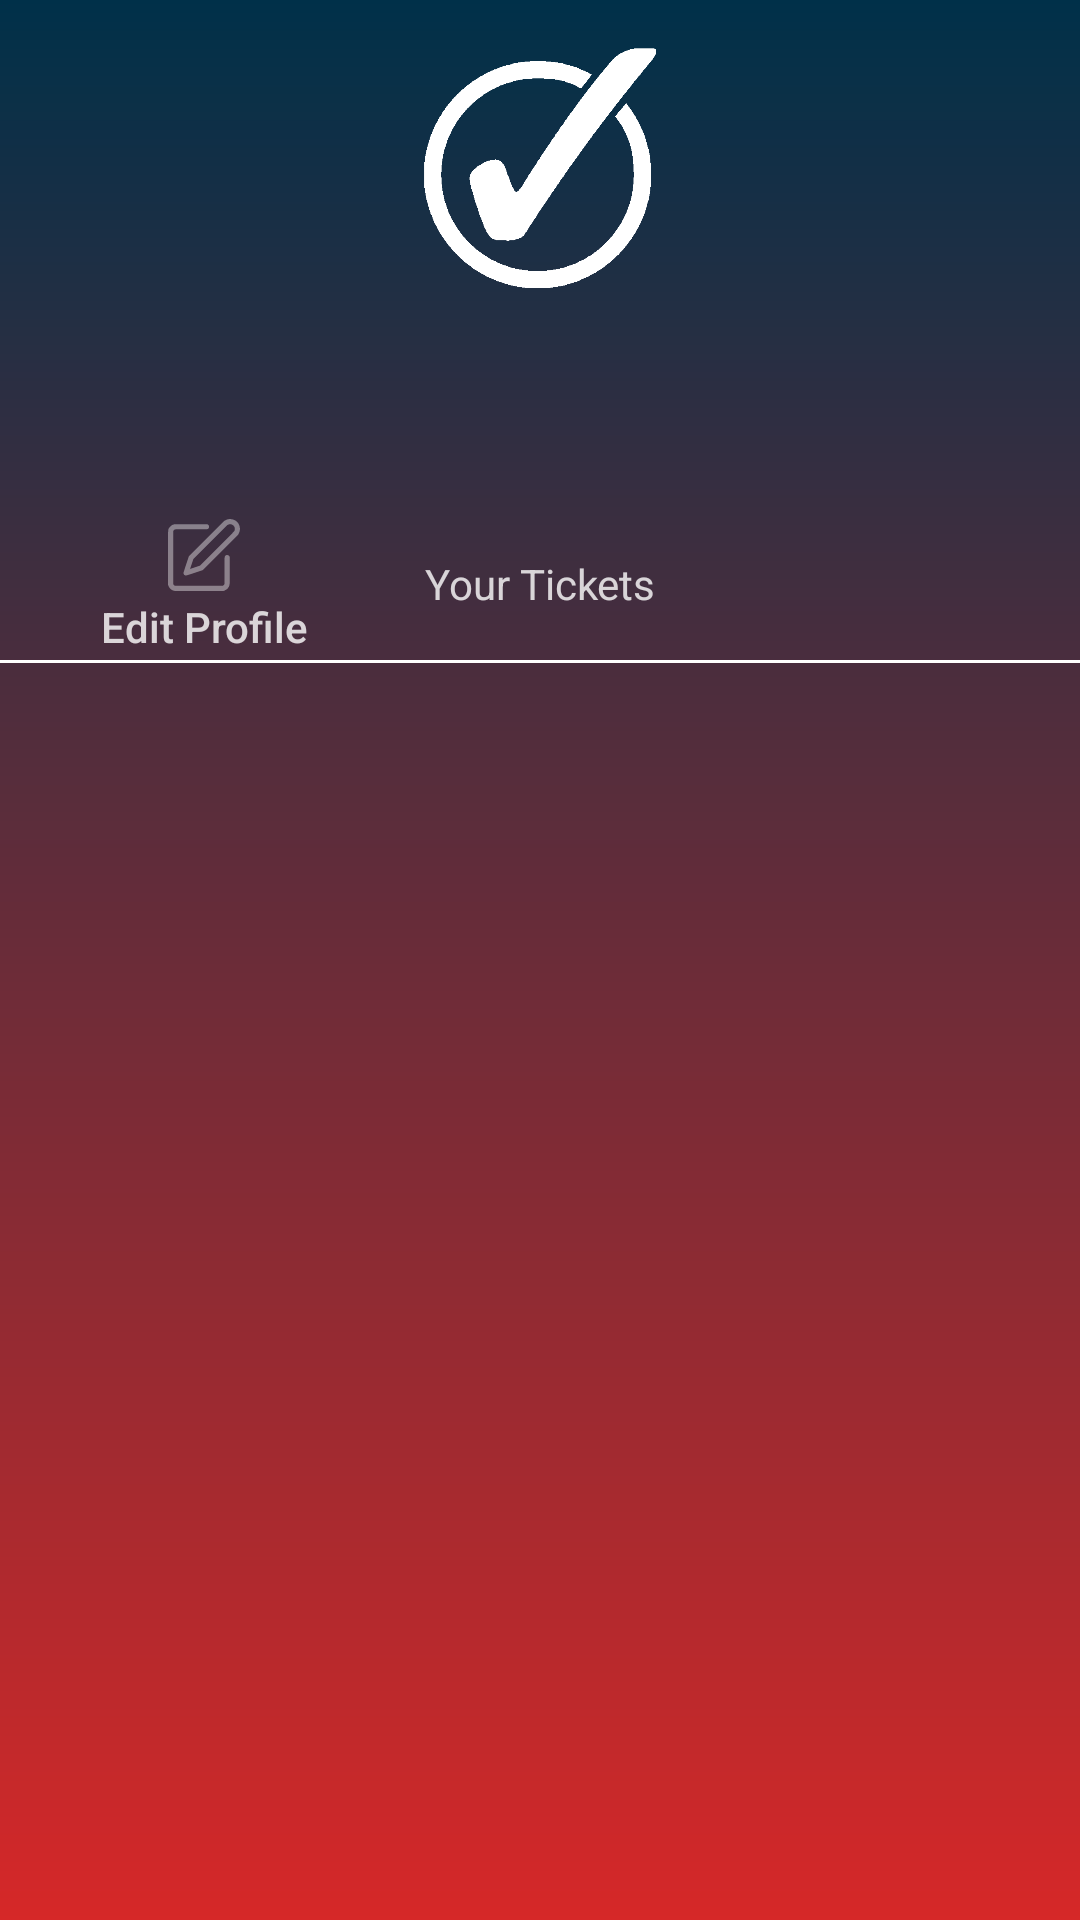

Layout XML and referenced resources for this Android screen:
<!-- AndroidManifest.xml: application theme Theme.TickIt -->
<!-- res/layout/activity_profile_page.xml -->
<?xml version="1.0" encoding="utf-8"?>
<androidx.constraintlayout.widget.ConstraintLayout xmlns:android="http://schemas.android.com/apk/res/android"
    xmlns:app="http://schemas.android.com/apk/res-auto"
    xmlns:tools="http://schemas.android.com/tools"
    android:layout_width="match_parent"
    android:layout_height="match_parent"
    android:background="@drawable/bg_main"
    tools:context=".ProfilePage">


    <androidx.constraintlayout.widget.Guideline
        android:id="@+id/guideline_left"
        android:layout_width="wrap_content"
        android:layout_height="wrap_content"
        android:orientation="vertical"
        app:layout_constraintGuide_begin="24dp" />

    <androidx.constraintlayout.widget.Guideline
        android:id="@+id/guideline_right"
        android:layout_width="wrap_content"
        android:layout_height="wrap_content"
        android:orientation="vertical"
        app:layout_constraintGuide_end="24dp" />


    <ImageView
        android:id="@+id/Logo"
        android:layout_width="88dp"
        android:layout_height="80dp"
        android:layout_marginTop="16dp"
        android:src="@drawable/white_check_mark_symbol_11549993297psg7f12raf"
        app:layout_constraintEnd_toStartOf="@+id/guideline_right"
        app:layout_constraintStart_toStartOf="@+id/guideline_left"
        app:layout_constraintTop_toTopOf="parent" />

    <TextView
        android:id="@+id/DisplayName"
        android:layout_width="wrap_content"
        android:layout_height="wrap_content"
        android:paddingTop="16dp"
        android:textColor="@color/text_details"
        app:layout_constraintTop_toBottomOf="@id/Logo"
        app:layout_constraintStart_toStartOf="@id/guideline_left"
        app:layout_constraintEnd_toStartOf="@id/guideline_right"/>

    <TextView
        android:id="@+id/DisplayAge"
        android:layout_width="wrap_content"
        android:layout_height="wrap_content"
        android:textColor="@color/text_details"
        app:layout_constraintTop_toBottomOf="@id/DisplayName"
        app:layout_constraintStart_toStartOf="@id/guideline_left"
        app:layout_constraintEnd_toStartOf="@id/guideline_right"/>

    <Button
        android:id="@+id/editprofile"
        android:layout_width="0dp"
        android:layout_height="wrap_content"
        android:layout_gravity="center"
        android:drawableTop="@drawable/ic_edit"
        android:text="Edit Profile"
        android:gravity="center"
        android:layout_marginRight="0dp"
        android:background="@android:color/transparent"
        android:textAllCaps="false"
        android:textColor="@color/text_details"
        app:layout_constraintBottom_toBottomOf="@+id/header_line"
        app:layout_constraintStart_toStartOf="@+id/guideline_left"
        app:layout_constraintStart_toEndOf="@+id/Logo" />

    <TextView
        android:id="@+id/DisplayEmail"
        android:layout_width="wrap_content"
        android:layout_height="wrap_content"
        android:textColor="@color/text_details"
        app:layout_constraintTop_toBottomOf="@id/DisplayAge"
        android:layout_marginTop="0dp"
        app:layout_constraintStart_toStartOf="@id/guideline_left"
        app:layout_constraintEnd_toStartOf="@id/guideline_right"
        />


    <View
        android:id="@+id/header_line"
        android:layout_width="0dp"
        android:layout_height="1dp"
        android:layout_marginTop="16dp"
        android:background="#fff"
        app:layout_constraintTop_toBottomOf="@id/textview11"
        tools:ignore="MissingConstraints" />

    <TextView
        android:id="@+id/textview11"
        android:layout_width="wrap_content"
        android:layout_height="wrap_content"
        android:text="Your Tickets"
        android:textColor="@color/text_details"
        app:layout_constraintStart_toStartOf="@id/guideline_left"
        app:layout_constraintEnd_toStartOf="@id/guideline_right"
        app:layout_constraintTop_toBottomOf="@id/DisplayEmail"
        android:layout_marginTop="16dp" />

    <ListView
        android:id="@+id/listview"
        android:layout_width="0dp"
        android:layout_height="0dp"
        android:layout_marginTop="16dp"
        app:layout_constraintEnd_toStartOf="@id/guideline_right"
        app:layout_constraintStart_toStartOf="@id/guideline_left"
        app:layout_constraintTop_toBottomOf="@id/header_line"
        app:layout_constraintBottom_toBottomOf="parent"/>

</androidx.constraintlayout.widget.ConstraintLayout>
<!-- resources referenced by this layout -->
<resources>
  <color name="text_details">#CCFFFFFF</color>
  <!-- drawable bg_main (drawable) -->
  <?xml version="1.0" encoding="utf-8"?>
  <shape xmlns:android="http://schemas.android.com/apk/res/android">
      <gradient
          android:startColor="@color/colorPrimary"
          android:endColor="@color/colorSecondary"
          android:angle="-45" />
  </shape>
  <!-- drawable ic_edit (drawable) -->
  <vector android:height="24dp" android:viewportHeight="512"
      android:viewportWidth="512" android:width="24dp" xmlns:android="http://schemas.android.com/apk/res/android">
      <path android:fillColor="@color/text_details_medium"
          android:pathData="M427.5,1.6c-3.8,0.8 -11.3,3.5 -16.5,6l-9.5,4.6 -126.6,126.7 -126.7,126.6 -19.1,57.5c-10.9,33 -19.1,59.1 -19.1,61.2 0,9.9 7.9,17.8 17.7,17.8 2.3,-0 27.3,-7.8 61.3,-19.1l57.5,-19.1 126.6,-126.7 126.7,-126.6 4.6,-9.5c10.1,-21 10.1,-41.1 -0.1,-62 -3.8,-7.9 -6,-10.9 -13.2,-18.1 -7.2,-7.3 -10.1,-9.4 -18.1,-13.2 -15.3,-7.3 -29.9,-9.3 -45.5,-6.1zM456,40.1c6.6,3.2 12.3,8.6 15.8,15.4 2.3,4.4 2.7,6.2 2.7,14.5 0,8.1 -0.4,10.3 -2.4,14.5 -2,4 -27.4,29.9 -123.3,126l-120.8,121 -35.2,11.7c-19.3,6.5 -35.3,11.6 -35.5,11.5 -0.1,-0.2 5,-16.1 11.3,-35.3l11.6,-34.9 118.2,-118.3c64.9,-65.1 119.8,-119.7 121.9,-121.4 2.1,-1.7 6.4,-4.2 9.5,-5.5 7.8,-3.2 18.3,-2.9 26.2,0.8z" android:strokeColor="#00000000"/>
      <path android:fillColor="@color/text_details_medium"
          android:pathData="M40.6,38.5c-14.1,3.9 -27.2,14.4 -33.8,27.1 -7.3,13.9 -6.9,-1.1 -6.6,211.6l0.3,191.3 2.6,6.7c1.4,3.7 4.1,8.9 5.8,11.7 7.6,11.8 22.6,21.8 36.1,24.1 4.6,0.8 56.8,1 178.5,0.8l172,-0.3 6.9,-2.7c18.2,-7.1 31.3,-22.2 35.1,-40.6 1.3,-6.2 1.5,-20.9 1.3,-103.6l-0.3,-96.2 -2.4,-3.6c-5,-7.2 -13.7,-10.4 -21.4,-7.9 -4.5,1.5 -10.2,7.8 -11.6,12.8 -0.7,2.5 -1.1,34.5 -1.1,97.5 0,63.7 -0.3,94.6 -1.1,96.5 -1.3,3.4 -5.5,8 -9.1,9.9 -2.3,1.2 -28.3,1.4 -172.4,1.4l-169.7,-0 -4.1,-2.4c-2.3,-1.3 -5.1,-4.2 -6.4,-6.4l-2.2,-4 0.2,-188.9 0.3,-189 2.9,-3.7c1.6,-2.1 4.7,-4.7 7,-5.7 3.9,-1.8 8.9,-1.9 117.3,-1.9 77.5,-0 114.1,-0.3 116,-1.1 6.7,-2.5 11.4,-9.4 11.5,-16.8 0,-6.7 -3.1,-12.4 -8.5,-15.6l-4.4,-2.5 -116.9,0.1c-95,0.1 -117.8,0.3 -121.8,1.4z" android:strokeColor="#00000000"/>
  </vector>
  <!-- drawable white_check_mark_symbol_11549993297psg7f12raf: png bitmap (drawable, 5305 bytes) -->
  <style name="Theme.TickIt" parent="Theme.AppCompat.Light.NoActionBar">
          
          <item name="colorPrimary">@color/colorPrimary</item>
          <item name="colorSecondary">@color/colorSecondary</item>
          <item name="colorTertiary">@color/colorTertiary</item>
  
  
      </style>
  <color name="colorPrimary">#003049</color>
  <color name="colorSecondary">#D62828</color>
  <color name="text_details_medium">#66FFFFFF</color>
  <color name="colorTertiary">#F77F00</color>
</resources>
